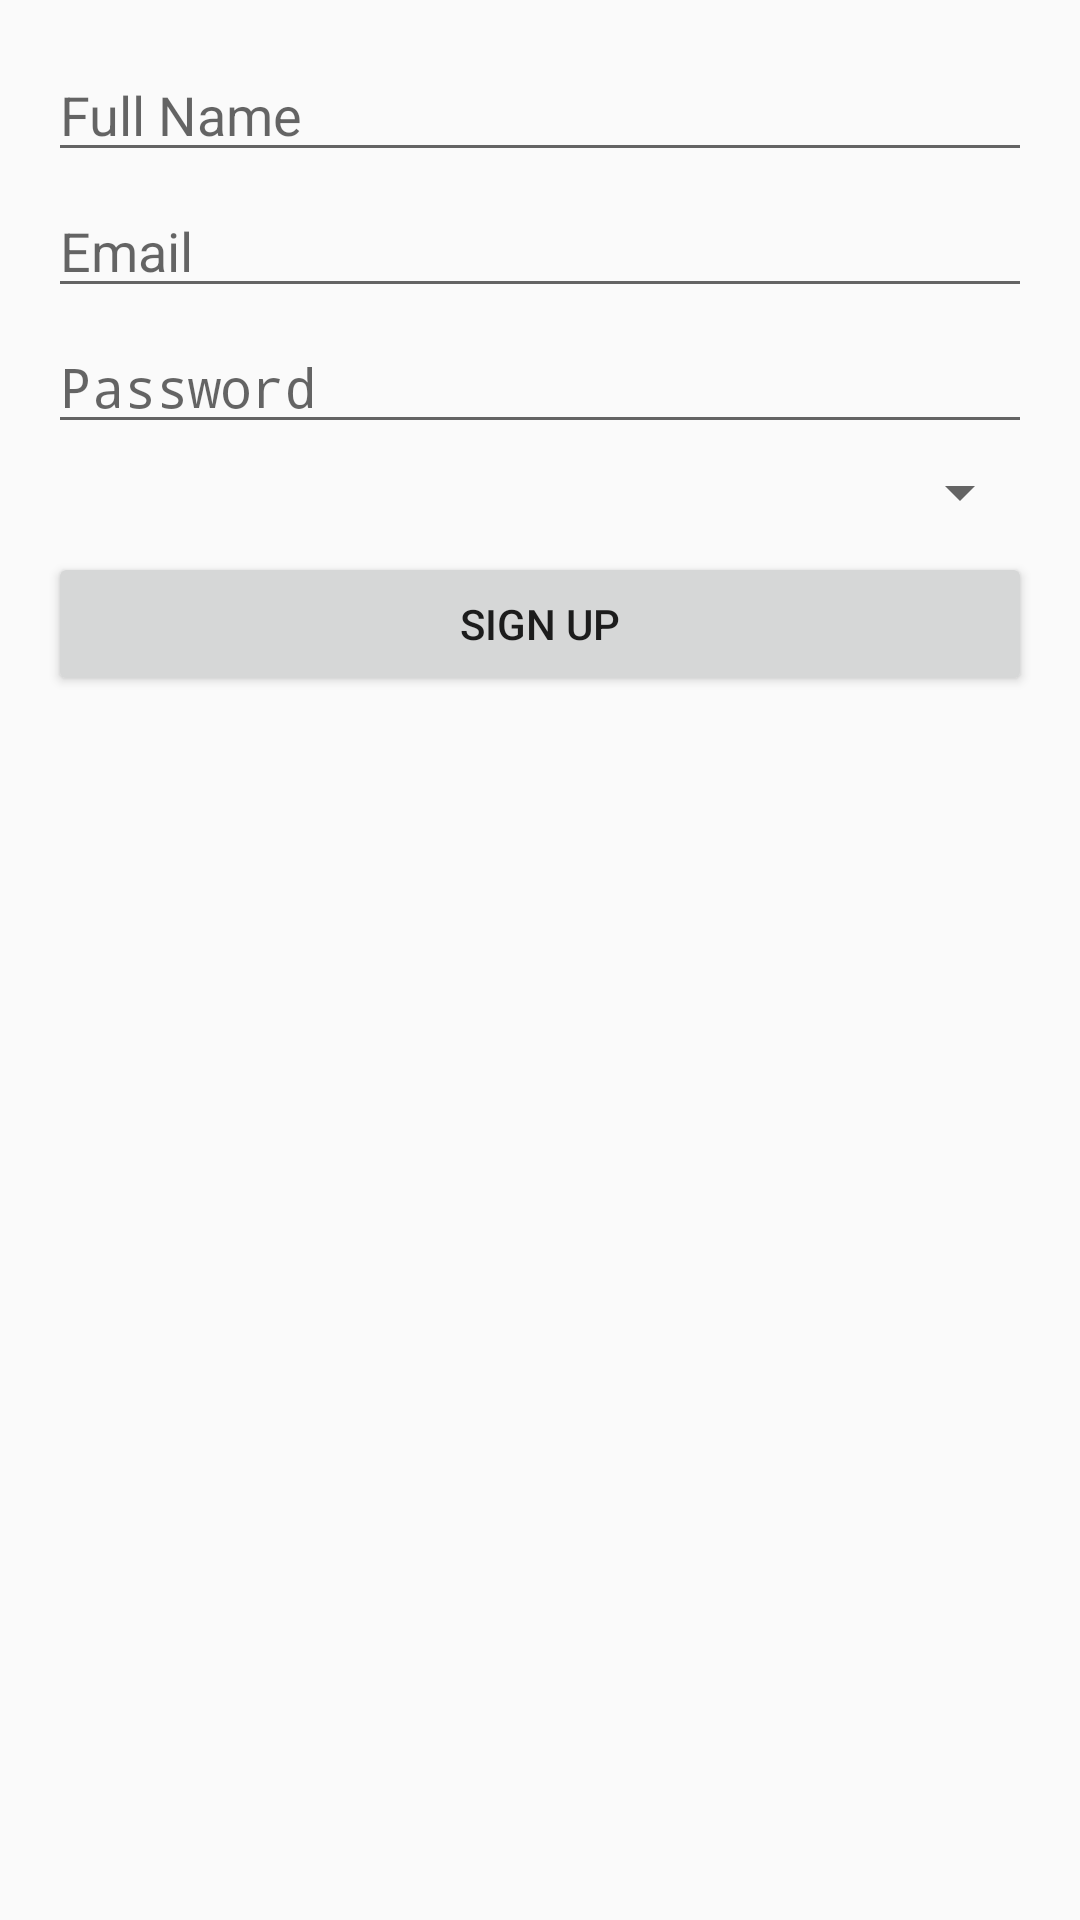

Here is an Android app screen rendered from its layout file. Give the layout XML and the strings, colors and styles it references.
<!-- AndroidManifest.xml: application theme Theme.CISCCalendar -->
<!-- res/layout/activity_sign_up.xml -->
<?xml version="1.0" encoding="utf-8"?>
<LinearLayout xmlns:android="http://schemas.android.com/apk/res/android"
    android:orientation="vertical"
    android:padding="16dp"
    android:layout_width="match_parent"
    android:layout_height="match_parent">

    <EditText
        android:id="@+id/etName"
        android:hint="Full Name"
        android:layout_width="match_parent"
        android:layout_height="wrap_content"/>

    <EditText
        android:id="@+id/etEmail"
        android:hint="Email"
        android:layout_width="match_parent"
        android:layout_height="wrap_content"
        android:layout_marginTop="4dp"/>

    <EditText
        android:id="@+id/etPassword"
        android:hint="Password"
        android:inputType="textPassword"
        android:layout_width="match_parent"
        android:layout_height="wrap_content"
        android:layout_marginTop="4dp"/>

    <Spinner
        android:id="@+id/spRole"
        android:layout_width="match_parent"
        android:layout_height="wrap_content"
        android:layout_marginTop="4dp"/>

    <Button
        android:id="@+id/btnSignUp"
        android:text="Sign Up"
        android:layout_width="match_parent"
        android:layout_height="wrap_content"
        android:layout_marginTop="8dp"/>

    <ProgressBar
        android:id="@+id/progressBar"
        android:visibility="gone"
        android:layout_gravity="center"
        android:layout_width="wrap_content"
        android:layout_height="wrap_content"
        android:layout_marginTop="8dp"/>
</LinearLayout>
<!-- resources referenced by this layout -->
<resources>
  <style name="Theme.CISCCalendar" parent="android:Theme.Material.Light.NoActionBar" />
</resources>
